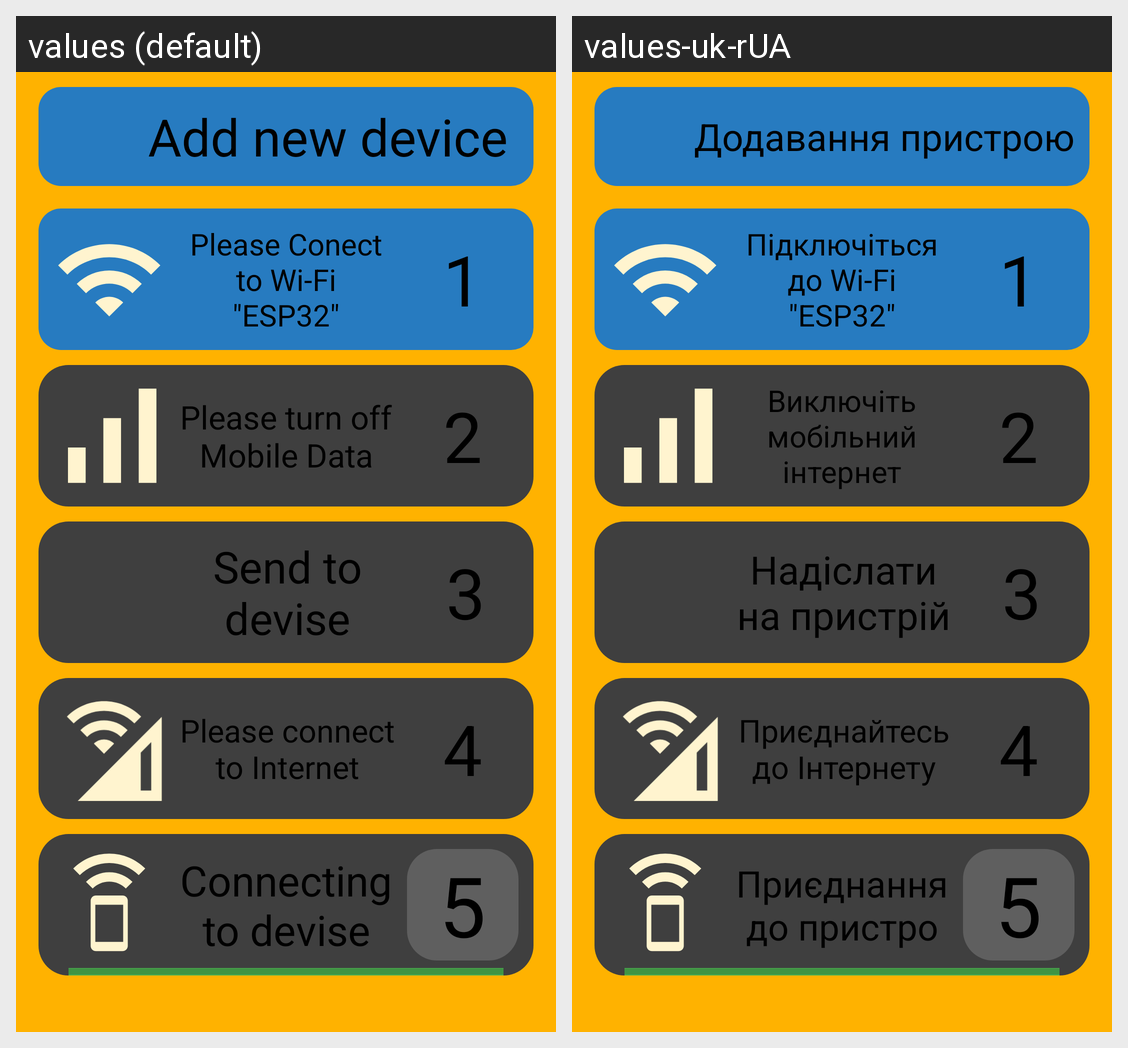

Translations of the strings shown on this Android screen, per locale in the grid:
Android screen res/layout/activity_loading.xml rendered under 2 locales, left to right: values (default), values-uk-rUA. Device: Nexus 5 (rendered at 1080×1920; each locale shown at half size, 540×960, under a caption strip naming it); theme Theme.Smart_Roller_Blind.
Strings drawn on this screen, with the default value and each locale's value (text and hints the layout hard-codes, and strings that could not be matched under every locale, appear in the picture but are not listed):

Add_Device
  values: Add new device
  values-uk-rUA: Додавання пристрою

Please_Conect
  values: Please Conect to Wi-Fi "ESP32"
  values-uk-rUA: Підключіться до Wi-Fi "ESP32"

Turn_off_Mobile_Data
  values: Please turn off Mobile Data
  values-uk-rUA: Виключіть мобільний інтернет

Sending
  values: Send to devise
  values-uk-rUA: Надіслати на пристрій

Connect_to_Internet
  values: Please connect to Internet
  values-uk-rUA: Приєднайтесь до Інтернету

Connecting_to_devise
  values: Connecting to devise
  values-uk-rUA: Приєднання до пристро
